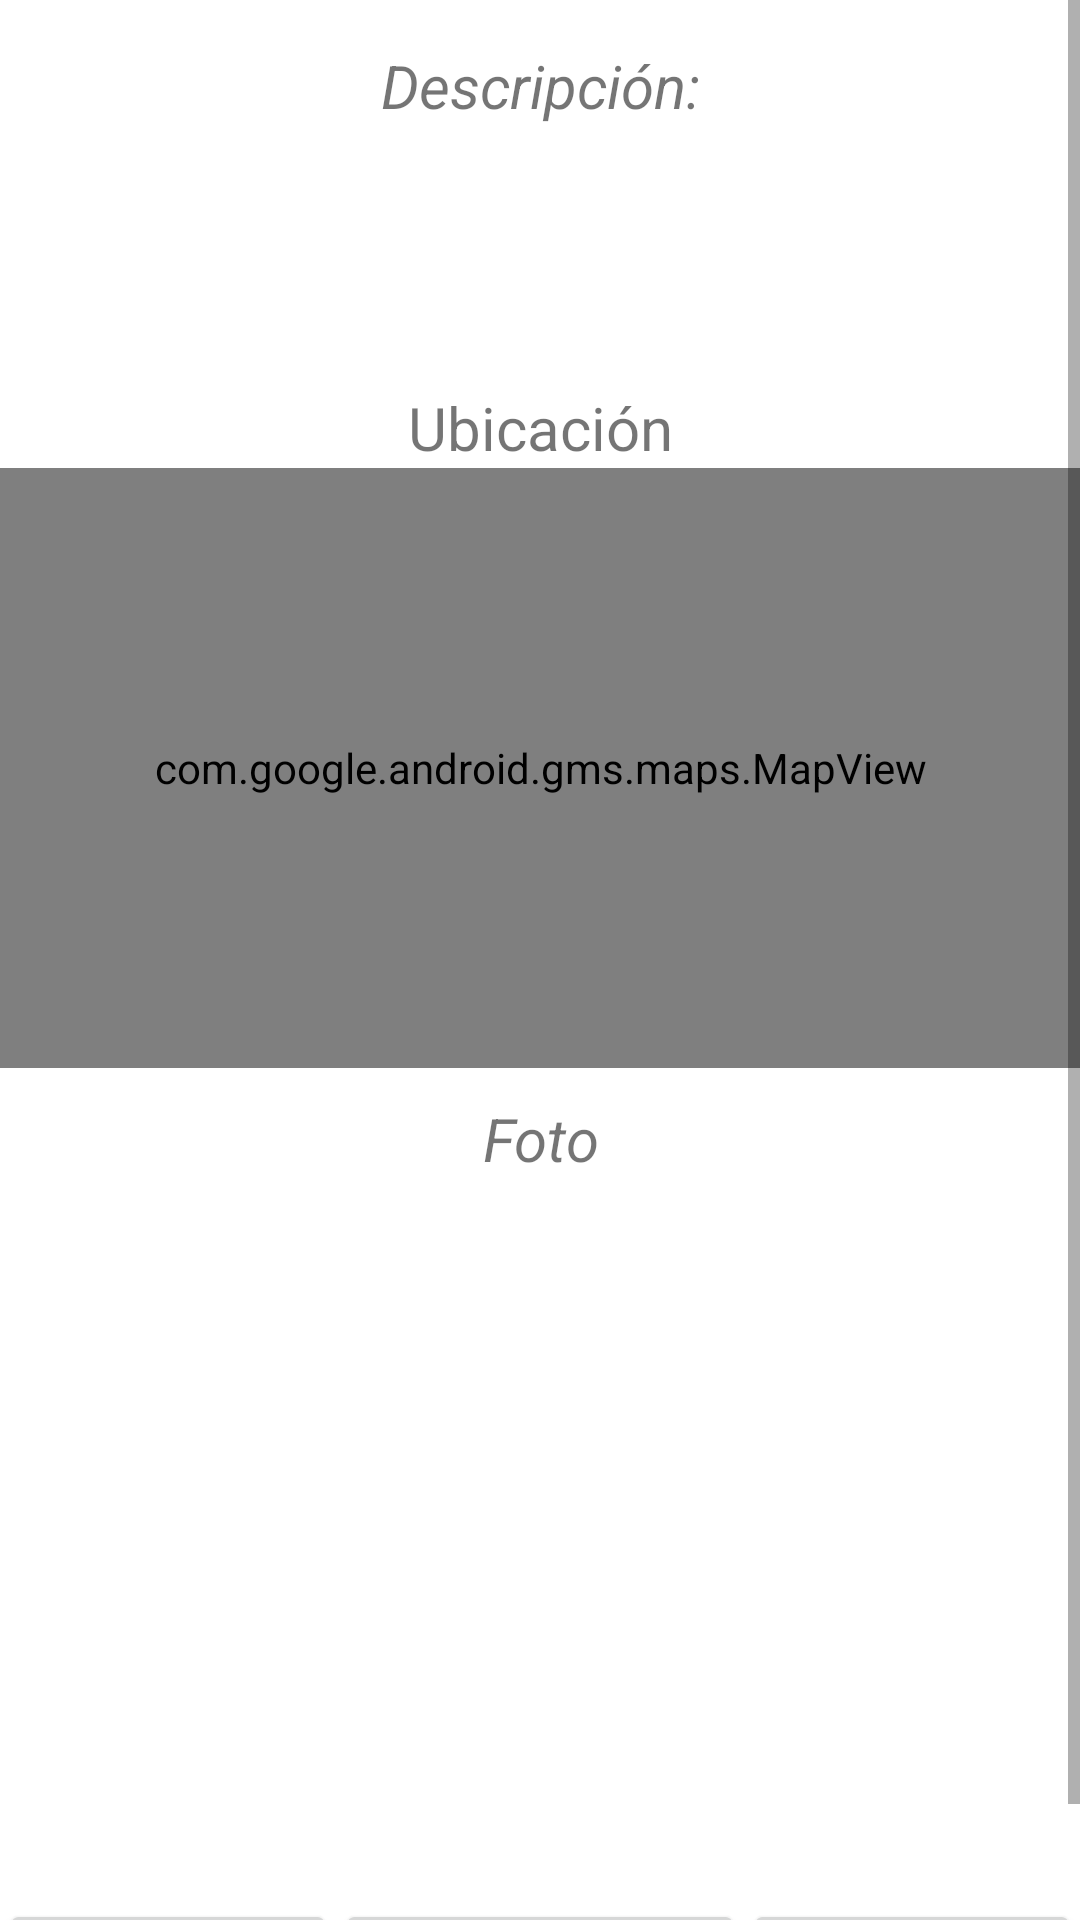

Reconstruct the res/layout file that produces this screen, plus the resources it refers to.
<!-- AndroidManifest.xml: application theme AppTheme -->
<!-- res/layout/fragment_service_detail.xml -->
<?xml version="1.0" encoding="utf-8"?>

<ScrollView android:layout_height="match_parent" android:layout_width="match_parent"
    android:layout_gravity="fill_vertical"
    xmlns:android="http://schemas.android.com/apk/res/android">
<FrameLayout xmlns:android="http://schemas.android.com/apk/res/android"
    xmlns:tools="http://schemas.android.com/tools"
    android:layout_width="match_parent"
    android:layout_height="match_parent"
    android:background="@color/colorWhite"
    android:layout_gravity="center_vertical"
    android:paddingTop="?attr/actionBarSize"
    tools:context=".fragments.ServiceDetailFragment">
    <ScrollView
        android:layout_width="match_parent"
        android:layout_height="match_parent"
        android:fillViewport="true">
    <LinearLayout
        android:layout_width="match_parent"
        android:layout_height="wrap_content"
        android:orientation="vertical"
        android:layout_gravity="center_vertical"
        >
        <TextView
            android:layout_width="match_parent"
            android:layout_height="wrap_content"
            android:gravity="center_horizontal"
            android:layout_gravity="center_vertical"
            android:layout_marginTop="0dp"
            android:text="Descripción:"
            android:textSize="20sp"
            android:textStyle="italic"/>
        <TextView
            android:layout_width="match_parent"
            android:layout_height="wrap_content"
            android:gravity="center_horizontal"
            android:id="@+id/description"
            />
        <TextView
            android:id="@+id/textView3"
            android:layout_width="match_parent"
            android:layout_height="wrap_content"
            android:layout_marginTop="10dp"
            android:gravity="center_horizontal"
 />
        <TextView
            android:id="@+id/textView2"
            android:layout_width="match_parent"
            android:layout_height="wrap_content"
            android:layout_marginTop="10dp"
            android:gravity="center_horizontal"

 />
        <TextView
            android:layout_width="match_parent"
            android:layout_height="wrap_content"
            android:gravity="center_horizontal"
            android:text="Ubicación"
            android:layout_marginTop="10dp"
            android:textSize="20sp"
            android:textStyle="normal"/>

            <com.google.android.gms.maps.MapView
                android:id="@+id/mapFragment"
                android:layout_width="match_parent"
                android:name="com.google.android.gms.maps.MapFragment"
                android:layout_height="200dp">

            </com.google.android.gms.maps.MapView>

        <TextView
            android:id="@+id/textView4"
            android:layout_width="match_parent"
            android:layout_height="wrap_content"
            android:layout_marginTop="10dp"
            android:gravity="center_horizontal"
            android:text="Foto"
            android:textSize="20sp"
            android:textStyle="italic" />
        <ImageView
            android:id="@+id/imagenPost"
            android:layout_width="wrap_content"
            android:layout_height="240dp"
            android:layout_gravity="center_horizontal"
            android:layout_marginTop="0dp"
            />
        <RelativeLayout
            android:layout_width="match_parent"
            android:layout_height="match_parent" >

            <LinearLayout android:layout_width="match_parent" android:layout_height="wrap_content" android:weightSum="4" android:layout_alignParentBottom="true">
                <Button android:layout_width="wrap_content" android:layout_height="wrap_content" android:layout_weight="1" android:text="hello"/>
                <Button android:layout_width="wrap_content" android:layout_height="wrap_content" android:layout_weight="2" android:text="hello"/>
                <Button android:layout_width="wrap_content" android:layout_height="wrap_content" android:layout_weight="1" android:text="hello"/>
            </LinearLayout>
        </RelativeLayout>
        

    </LinearLayout>
    </ScrollView>
</FrameLayout></ScrollView>
<!-- resources referenced by this layout -->
<resources>
  <color name="colorNaranja">#E5761A</color>
  <color name="colorWhite">#FFF</color>
  <style name="RatingBar" parent="Theme.AppCompat">
          <item name="colorControlNormal">@android:color/darker_gray</item>
          <item name="colorControlActivated">@color/yellow</item>
      </style>
  <style name="AppTheme" parent="Theme.AppCompat.Light.DarkActionBar">
          
          <item name="colorPrimary">@color/colorPrimaryDark</item>
          <item name="colorPrimaryDark">@color/colorPrimaryDark</item>
          <item name="colorAccent">@color/colorAccent</item>
      </style>
  <color name="yellow">#ffea00</color>
  <color name="colorPrimaryDark">#E5761A</color>
  <color name="colorAccent">#FF4081</color>
</resources>
